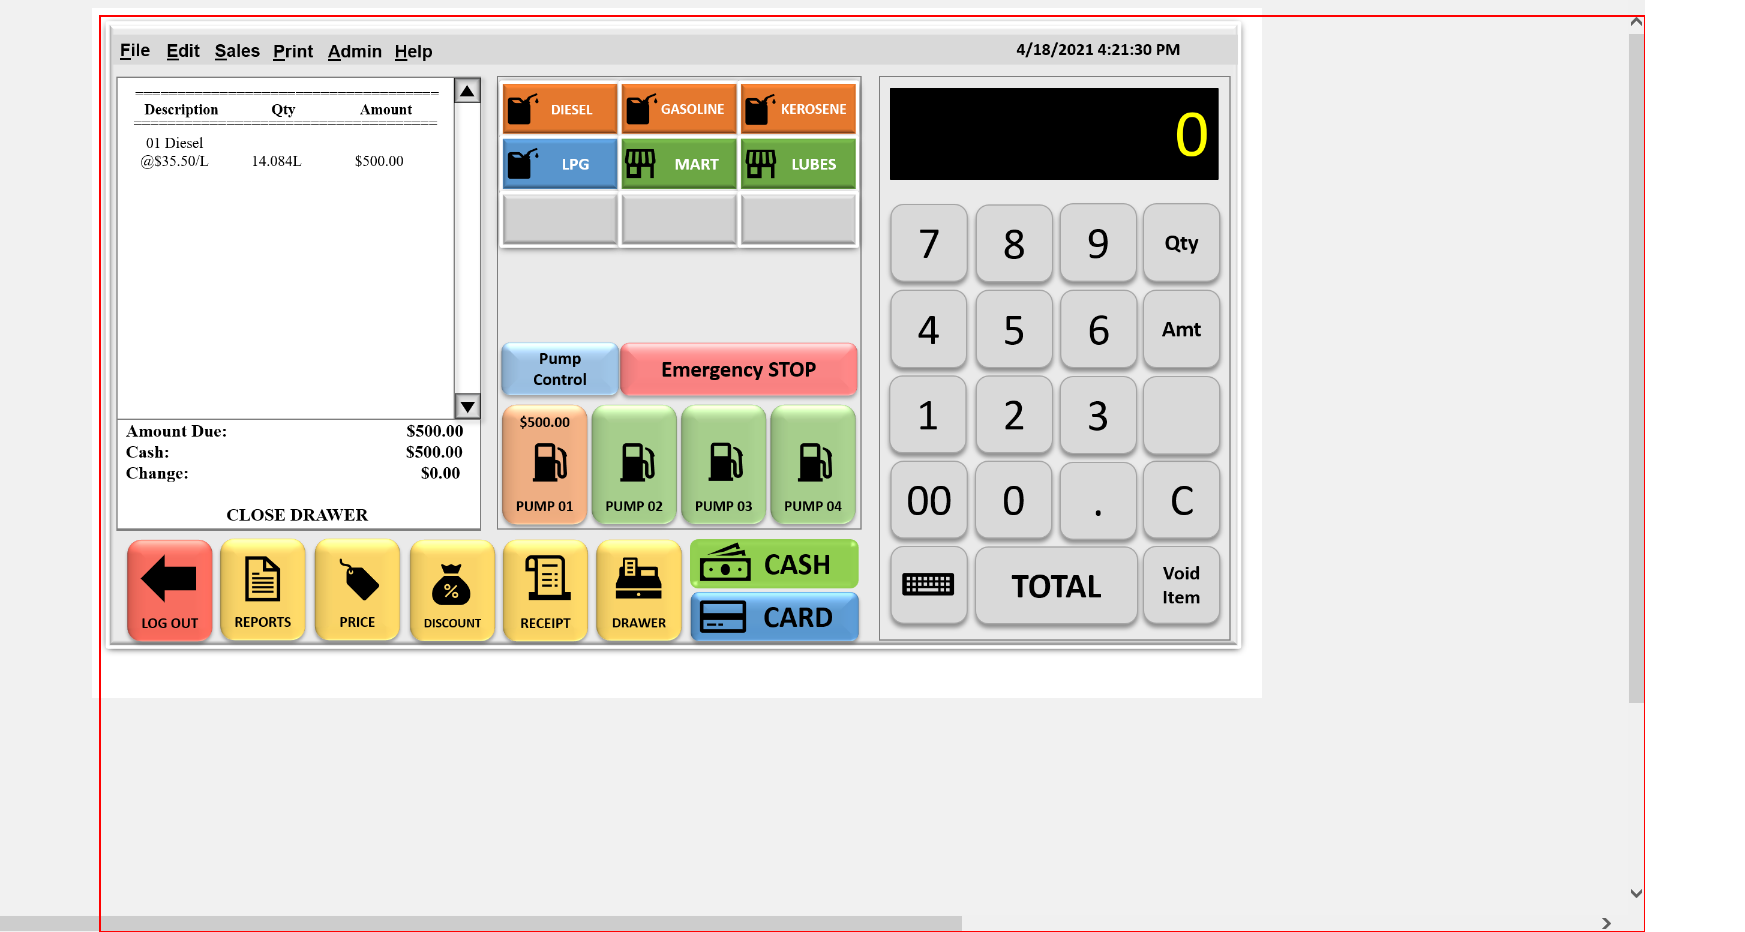
Task: Trigger Based Attended Automation
Workflow: Demo_TakeScreenshot

Step 1: screenshot-of of the image at file://C:\Users\pfgf\Documents\UiPath\InternationalFuelAndLubricants_Automation_Testing\.demo\POS.html
